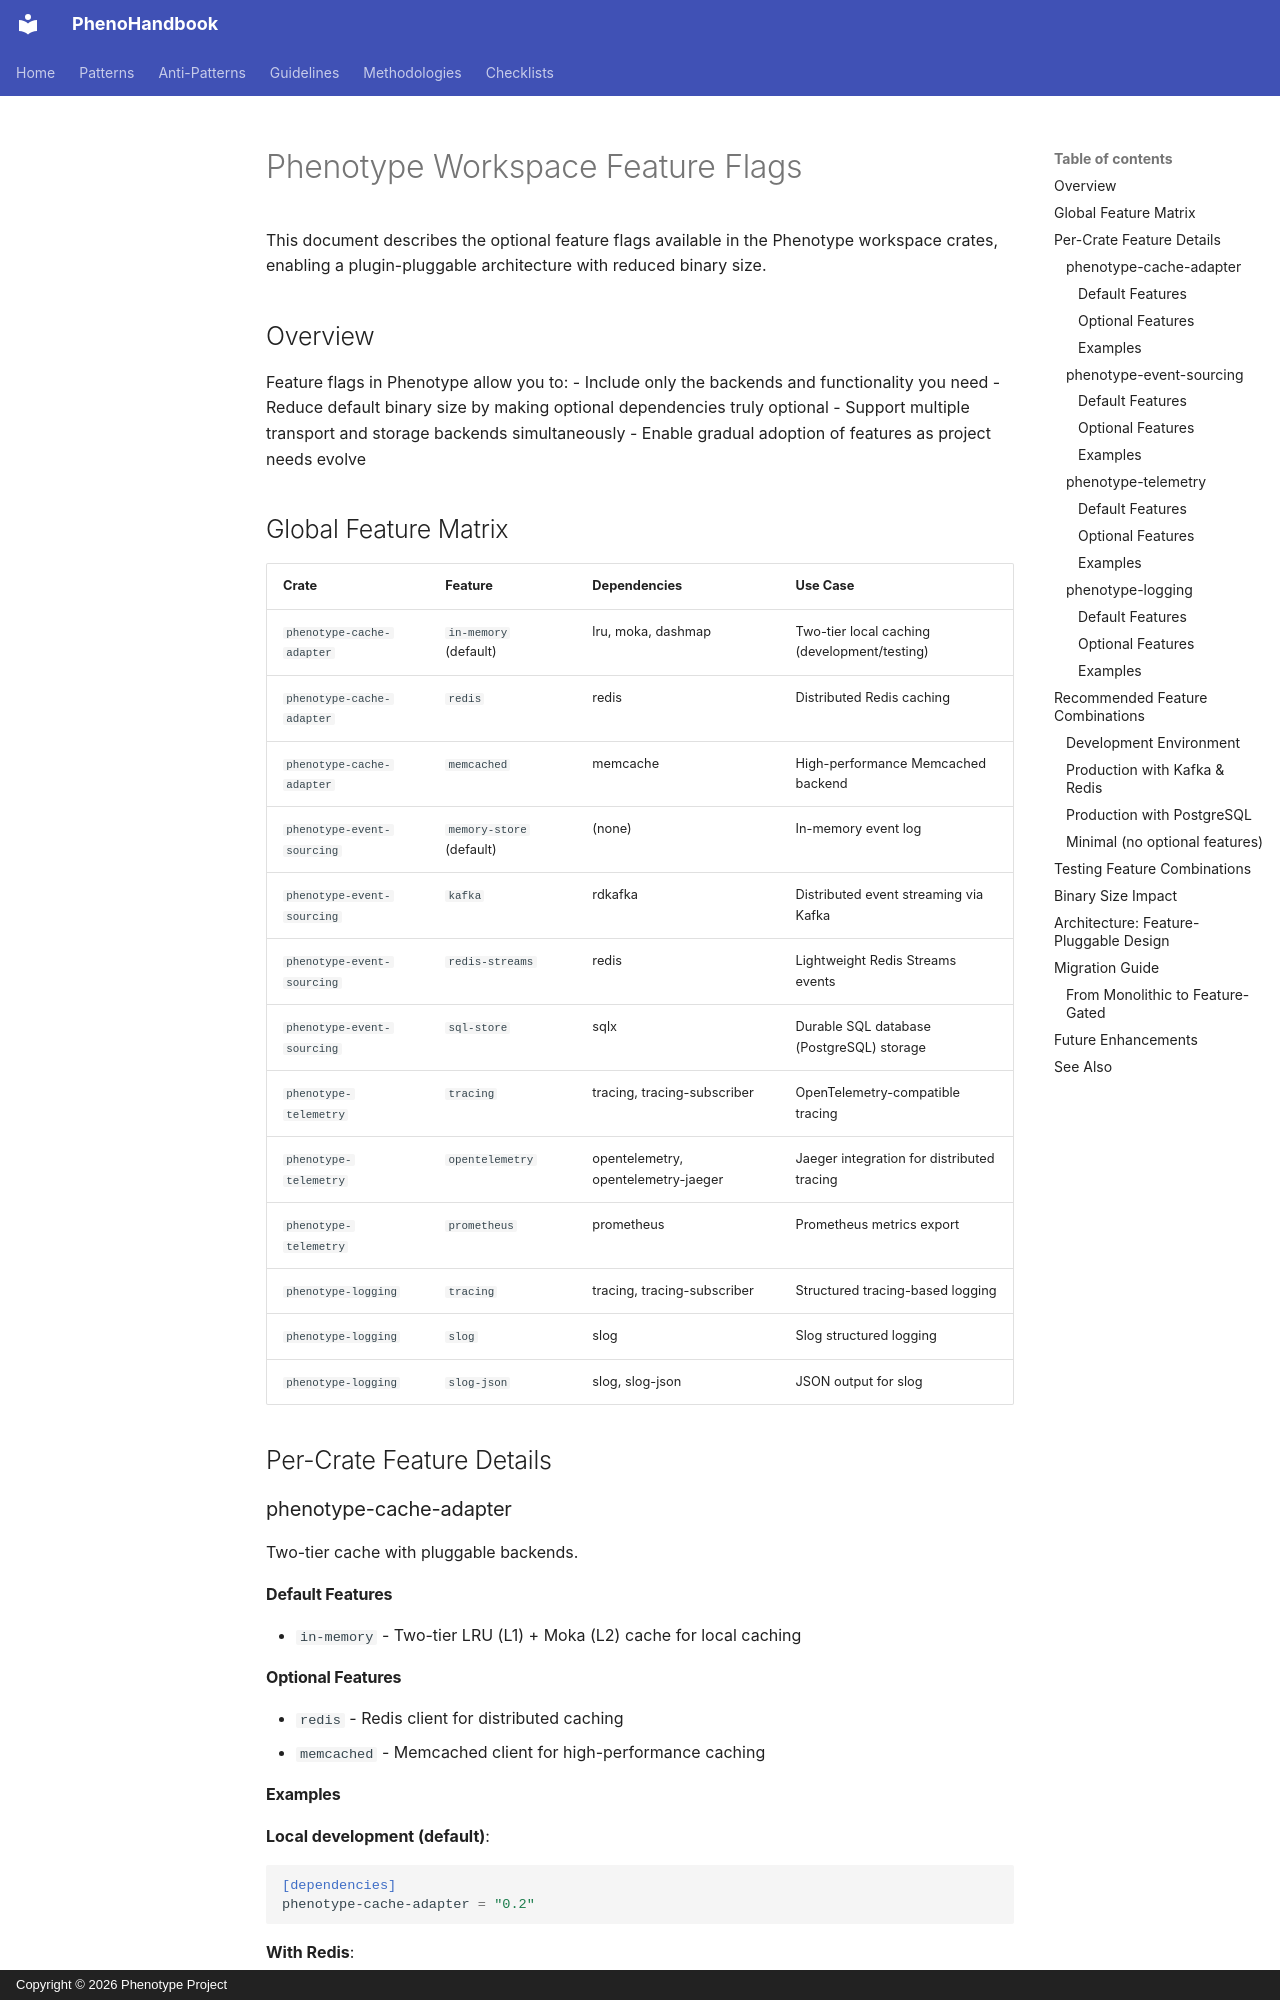

repository: KooshaPari/PhenoShared · page: FEATURE_FLAGS/index.html · generator: mkdocs · copyright: Copyright © 2026 Phenotype Project

# Phenotype Workspace Feature Flags

This document describes the optional feature flags available in the Phenotype workspace crates, enabling a plugin-pluggable architecture with reduced binary size.

## Overview

Feature flags in Phenotype allow you to:
- Include only the backends and functionality you need
- Reduce default binary size by making optional dependencies truly optional
- Support multiple transport and storage backends simultaneously
- Enable gradual adoption of features as project needs evolve

## Global Feature Matrix

| Crate | Feature | Dependencies | Use Case |
|-------|---------|-------------|----------|
| `phenotype-cache-adapter` | `in-memory` (default) | lru, moka, dashmap | Two-tier local caching (development/testing) |
| `phenotype-cache-adapter` | `redis` | redis | Distributed Redis caching |
| `phenotype-cache-adapter` | `memcached` | memcache | High-performance Memcached backend |
| `phenotype-event-sourcing` | `memory-store` (default) | (none) | In-memory event log |
| `phenotype-event-sourcing` | `kafka` | rdkafka | Distributed event streaming via Kafka |
| `phenotype-event-sourcing` | `redis-streams` | redis | Lightweight Redis Streams events |
| `phenotype-event-sourcing` | `sql-store` | sqlx | Durable SQL database (PostgreSQL) storage |
| `phenotype-telemetry` | `tracing` | tracing, tracing-subscriber | OpenTelemetry-compatible tracing |
| `phenotype-telemetry` | `opentelemetry` | opentelemetry, opentelemetry-jaeger | Jaeger integration for distributed tracing |
| `phenotype-telemetry` | `prometheus` | prometheus | Prometheus metrics export |
| `phenotype-logging` | `tracing` | tracing, tracing-subscriber | Structured tracing-based logging |
| `phenotype-logging` | `slog` | slog | Slog structured logging |
| `phenotype-logging` | `slog-json` | slog, slog-json | JSON output for slog |

## Per-Crate Feature Details

### phenotype-cache-adapter

Two-tier cache with pluggable backends.

#### Default Features
- `in-memory` - Two-tier LRU (L1) + Moka (L2) cache for local caching

#### Optional Features
- `redis` - Redis client for distributed caching
- `memcached` - Memcached client for high-performance caching
